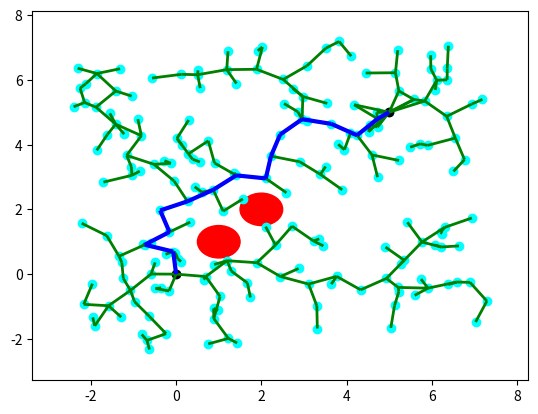

Source code (Python):
'''
MIT License
[redacted]
This work is licensed under the terms of the MIT license, see <https://opensource.org/licenses/MIT>.  
'''

import numpy as np
from random import random
import matplotlib.pyplot as plt
from matplotlib import collections  as mc
from collections import deque

class Line():
#   ''' Define line '''
    def __init__(self, p0, p1):
        self.p = np.array(p0)
        self.dirn = np.array(p1) - np.array(p0)
        self.dist = np.linalg.norm(self.dirn)
        self.dirn /= self.dist # normalize

    def path(self, t):
        return self.p + t * self.dirn


def Intersection(line, center, radius):
#   ''' Check line-sphere (circle) intersection '''
    a = np.dot(line.dirn, line.dirn)
    b = 2 * np.dot(line.dirn, line.p - center)
    c = np.dot(line.p - center, line.p - center) - radius * radius

    discriminant = b * b - 4 * a * c
    if discriminant < 0:
        return False

    t1 = (-b + np.sqrt(discriminant)) / (2 * a);
    t2 = (-b - np.sqrt(discriminant)) / (2 * a);

    if (t1 < 0 and t2 < 0) or (t1 > line.dist and t2 > line.dist):
        return False

    return True



def distance(x, y):
    return np.linalg.norm(np.array(x) - np.array(y))


def isInObstacle(vex, obstacles, radius):
    for obs in obstacles:
        if distance(obs, vex) < radius:
            return True
    return False


def isThruObstacle(line, obstacles, radius):
    for obs in obstacles:
        if Intersection(line, obs, radius):
            return True
    return False


def nearest(G, vex, obstacles, radius):
    Nvex = None
    Nidx = None
    minDist = float("inf")

    for idx, v in enumerate(G.vertices):
        line = Line(v, vex)
        if isThruObstacle(line, obstacles, radius):
            continue

        dist = distance(v, vex)
        if dist < minDist:
            minDist = dist
            Nidx = idx
            Nvex = v

    return Nvex, Nidx


def newVertex(randvex, nearvex, stepSize):
    dirn = np.array(randvex) - np.array(nearvex)
    length = np.linalg.norm(dirn)
    dirn = (dirn / length) * min (stepSize, length)

    newvex = (nearvex[0]+dirn[0], nearvex[1]+dirn[1])
    return newvex


def window(startpos, endpos):
#   ''' Define seach window - 2 times of start to end rectangle'''
    width = endpos[0] - startpos[0]
    height = endpos[1] - startpos[1]
    winx = startpos[0] - (width / 2.)
    winy = startpos[1] - (height / 2.)
    return winx, winy, width, height


def isInWindow(pos, winx, winy, width, height):
#   ''' Restrict new vertex insides search window'''
    if winx < pos[0] < winx+width and \
        winy < pos[1] < winy+height:
        return True
    else:
        return False


class Graph:
# ''' Define graph '''
    def __init__(self, startpos, endpos):
        self.startpos = startpos
        self.endpos = endpos

        self.vertices = [startpos]
        self.edges = []
        self.success = False

        self.vex2idx = {startpos:0}
        self.neighbors = {0:[]}
        self.distances = {0:0.}

        self.sx = endpos[0] - startpos[0]
        self.sy = endpos[1] - startpos[1]

    def add_vex(self, pos):
        try:
            idx = self.vex2idx[pos]
        except:
            idx = len(self.vertices)
            self.vertices.append(pos)
            self.vex2idx[pos] = idx
            self.neighbors[idx] = []
        return idx

    def add_edge(self, idx1, idx2, cost):
        self.edges.append((idx1, idx2))
        self.neighbors[idx1].append((idx2, cost))
        self.neighbors[idx2].append((idx1, cost))


    def randomPosition(self):
        rx = random()
        ry = random()

        posx = self.startpos[0] - (self.sx / 2.) + rx * self.sx * 2
        posy = self.startpos[1] - (self.sy / 2.) + ry * self.sy * 2
        return posx, posy


def RRT(startpos, endpos, obstacles, n_iter, radius, stepSize):
#   ''' RRT algorithm '''
    G = Graph(startpos, endpos)

    for _ in range(n_iter):
        randvex = G.randomPosition()
        if isInObstacle(randvex, obstacles, radius):
            continue

        nearvex, nearidx = nearest(G, randvex, obstacles, radius)
        if nearvex is None:
            continue

        newvex = newVertex(randvex, nearvex, stepSize)

        newidx = G.add_vex(newvex)
        dist = distance(newvex, nearvex)
        G.add_edge(newidx, nearidx, dist)

        dist = distance(newvex, G.endpos)
        if dist < 2 * radius:
            endidx = G.add_vex(G.endpos)
            G.add_edge(newidx, endidx, dist)
            G.success = True
            #print('success')
            # break
    return G


def RRT_star(startpos, endpos, obstacles, n_iter, radius, stepSize):
#   ''' RRT star algorithm '''
    G = Graph(startpos, endpos)

    for _ in range(n_iter):
        randvex = G.randomPosition()
        if isInObstacle(randvex, obstacles, radius):
            continue

        nearvex, nearidx = nearest(G, randvex, obstacles, radius)
        if nearvex is None:
            continue

        newvex = newVertex(randvex, nearvex, stepSize)

        newidx = G.add_vex(newvex)
        dist = distance(newvex, nearvex)
        G.add_edge(newidx, nearidx, dist)
        G.distances[newidx] = G.distances[nearidx] + dist

        # update nearby vertices distance (if shorter)
        for vex in G.vertices:
            if vex == newvex:
                continue

            dist = distance(vex, newvex)
            if dist > radius:
                continue

            line = Line(vex, newvex)
            if isThruObstacle(line, obstacles, radius):
                continue

            idx = G.vex2idx[vex]
            if G.distances[newidx] + dist < G.distances[idx]:
                G.add_edge(idx, newidx, dist)
                G.distances[idx] = G.distances[newidx] + dist

        dist = distance(newvex, G.endpos)
        if dist < 2 * radius:
            endidx = G.add_vex(G.endpos)
            G.add_edge(newidx, endidx, dist)
            try:
                G.distances[endidx] = min(G.distances[endidx], G.distances[newidx]+dist)
            except:
                G.distances[endidx] = G.distances[newidx]+dist

            G.success = True
            #print('success')
            # break
    return G



def dijkstra(G):
#   '''
#   Dijkstra algorithm for finding shortest path from start position to end.
#   '''
    srcIdx = G.vex2idx[G.startpos]
    dstIdx = G.vex2idx[G.endpos]

    # build dijkstra
    nodes = list(G.neighbors.keys())
    dist = {node: float('inf') for node in nodes}
    prev = {node: None for node in nodes}
    dist[srcIdx] = 0

    while nodes:
        curNode = min(nodes, key=lambda node: dist[node])
        nodes.remove(curNode)
        if dist[curNode] == float('inf'):
            break

        for neighbor, cost in G.neighbors[curNode]:
            newCost = dist[curNode] + cost
            if newCost < dist[neighbor]:
                dist[neighbor] = newCost
                prev[neighbor] = curNode

    # retrieve path
    path = deque()
    curNode = dstIdx
    while prev[curNode] is not None:
        path.appendleft(G.vertices[curNode])
        curNode = prev[curNode]
    path.appendleft(G.vertices[curNode])
    return list(path)



def plot(G, obstacles, radius, path=None):
#   '''
#   Plot RRT, obstacles and shortest path
#   '''
    px = [x for x, y in G.vertices]
    py = [y for x, y in G.vertices]
    fig, ax = plt.subplots()

    for obs in obstacles:
        circle = plt.Circle(obs, radius, color='red')
        ax.add_artist(circle)

    ax.scatter(px, py, c='cyan')
    ax.scatter(G.startpos[0], G.startpos[1], c='black')
    ax.scatter(G.endpos[0], G.endpos[1], c='black')

    lines = [(G.vertices[edge[0]], G.vertices[edge[1]]) for edge in G.edges]
    lc = mc.LineCollection(lines, colors='green', linewidths=2)
    ax.add_collection(lc)

    if path is not None:
        paths = [(path[i], path[i+1]) for i in range(len(path)-1)]
        lc2 = mc.LineCollection(paths, colors='blue', linewidths=3)
        ax.add_collection(lc2)

    ax.autoscale()
    ax.margins(0.1)
    plt.show()


def pathSearch(startpos, endpos, obstacles, n_iter, radius, stepSize):
    G = RRT_star(startpos, endpos, obstacles, n_iter, radius, stepSize)
    if G.success:
        path = dijkstra(G)
        # plot(G, obstacles, radius, path)
        return path


if __name__ == '__main__':
    startpos = (0., 0.)
    endpos = (5., 5.)
    obstacles = [(1., 1.), (2., 2.)]
    n_iter = 200
    radius = 0.5
    stepSize = 0.7

    G = RRT_star(startpos, endpos, obstacles, n_iter, radius, stepSize)
    # G = RRT(startpos, endpos, obstacles, n_iter, radius, stepSize)

    if G.success:
        path = dijkstra(G)
        print(path)
        plot(G, obstacles, radius, path)
    else:
        plot(G, obstacles, radius)